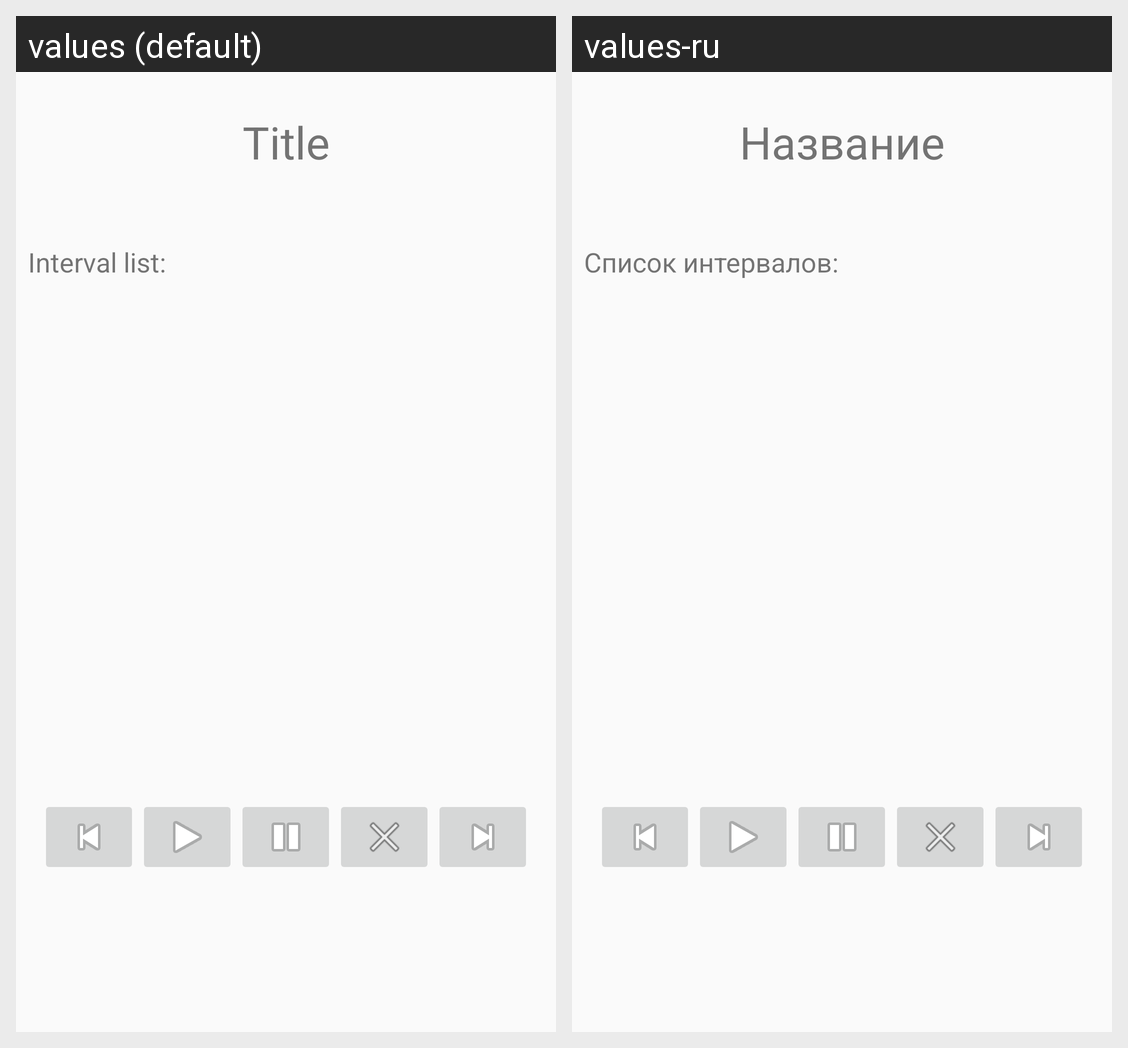

The same Android screen rendered under two of its app's locales, left to right. List the strings drawn on it with the default value and each locale's translation.
Android screen res/layout/content_main.xml rendered under 2 locales, left to right: values (default), values-ru. Device: Nexus 5 (rendered at 1080×1920; each locale shown at half size, 540×960, under a caption strip naming it); theme AppTheme.
Strings drawn on this screen, with the default value and each locale's value (text and hints the layout hard-codes, and strings that could not be matched under every locale, appear in the picture but are not listed):

title_string
  values: Title
  values-ru: Название

main_interval_list_text
  values: Interval list:
  values-ru: Список интервалов:
